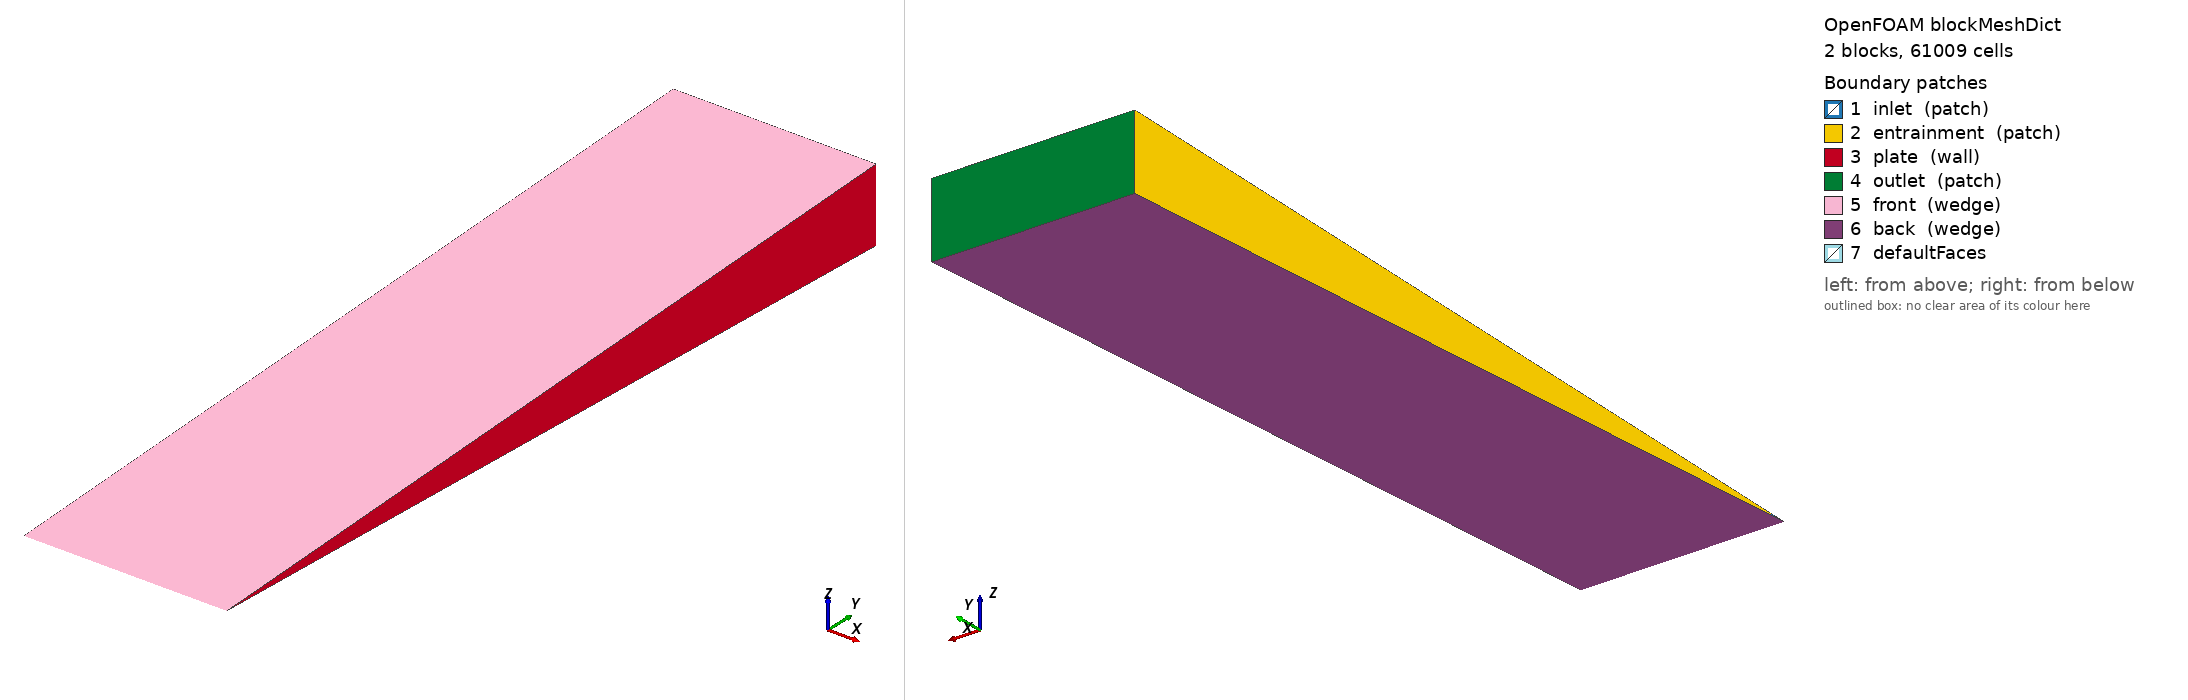

OpenFOAM case: the mesh blockMesh builds from blockMeshDict, 2 block(s), 61009 cells. Boundary patches (legend numbers): 1 inlet (patch), 2 entrainment (patch), 3 plate (wall), 4 outlet (patch), 5 front (wedge), 6 back (wedge), 7 defaultFaces. Left view from above one corner, right view from below the opposite corner. Boundary conditions: 0 field file(s) under 0/; 0 of 7 drawn patches have an entry in a shipped field file.

=== system/blockMeshDict ===
FoamFile
{
    version     2.0;
    format      ascii;
    class       dictionary;
    object      blockMeshDict;
}
// * * * * * * * * * * * * * * * * * * * * * * * * * * * * * * * * * * * * * * //

scale 1;

vertices
(
    (0 0 0)
    (0.006 0 0)
    (0 0.00049952411 -2.1809694e-05)
    (0 0.00049952411 2.1809694e-05)
    (0.006 0.00049952411 -2.1809694e-05)
    (0.006 0.00049952411 2.1809694e-05)
    (0 0.024976206 -0.0010904847)
    (0 0.024976206 0.0010904847)
    (0.006 0.024976206 -0.0010904847)
    (0.006 0.024976206 0.0010904847)
);

blocks
(
    hex (0 1 4 2 0 1 5 3) (169 22 1) simpleGrading (0.02 1.0 1)
    hex (2 4 8 6 3 5 9 7) (169 339 1) simpleGrading (0.02 60.0 1)
);

edges
(
);

boundary
(
    inlet
    {
        type patch;
        faces
        (
            (0 2 3 0)
        );
    }
    entrainment
    {
        type patch;
        faces
        (
            (2 6 7 3)
        );
    }
    plate
    {
        type wall;
        faces
        (
            (1 4 5 1)
            (4 8 9 5)
        );
    }
    outlet
    {
        type patch;
        faces
        (
            (6 8 9 7)
        );
    }
    front
    {
        type wedge;
        faces
        (
            (0 1 5 3)
            (3 5 9 7)
        );
    }
    back
    {
        type wedge;
        faces
        (
            (0 2 4 1)
            (2 6 8 4)
        );
    }
);

// ************************************************************************* //
